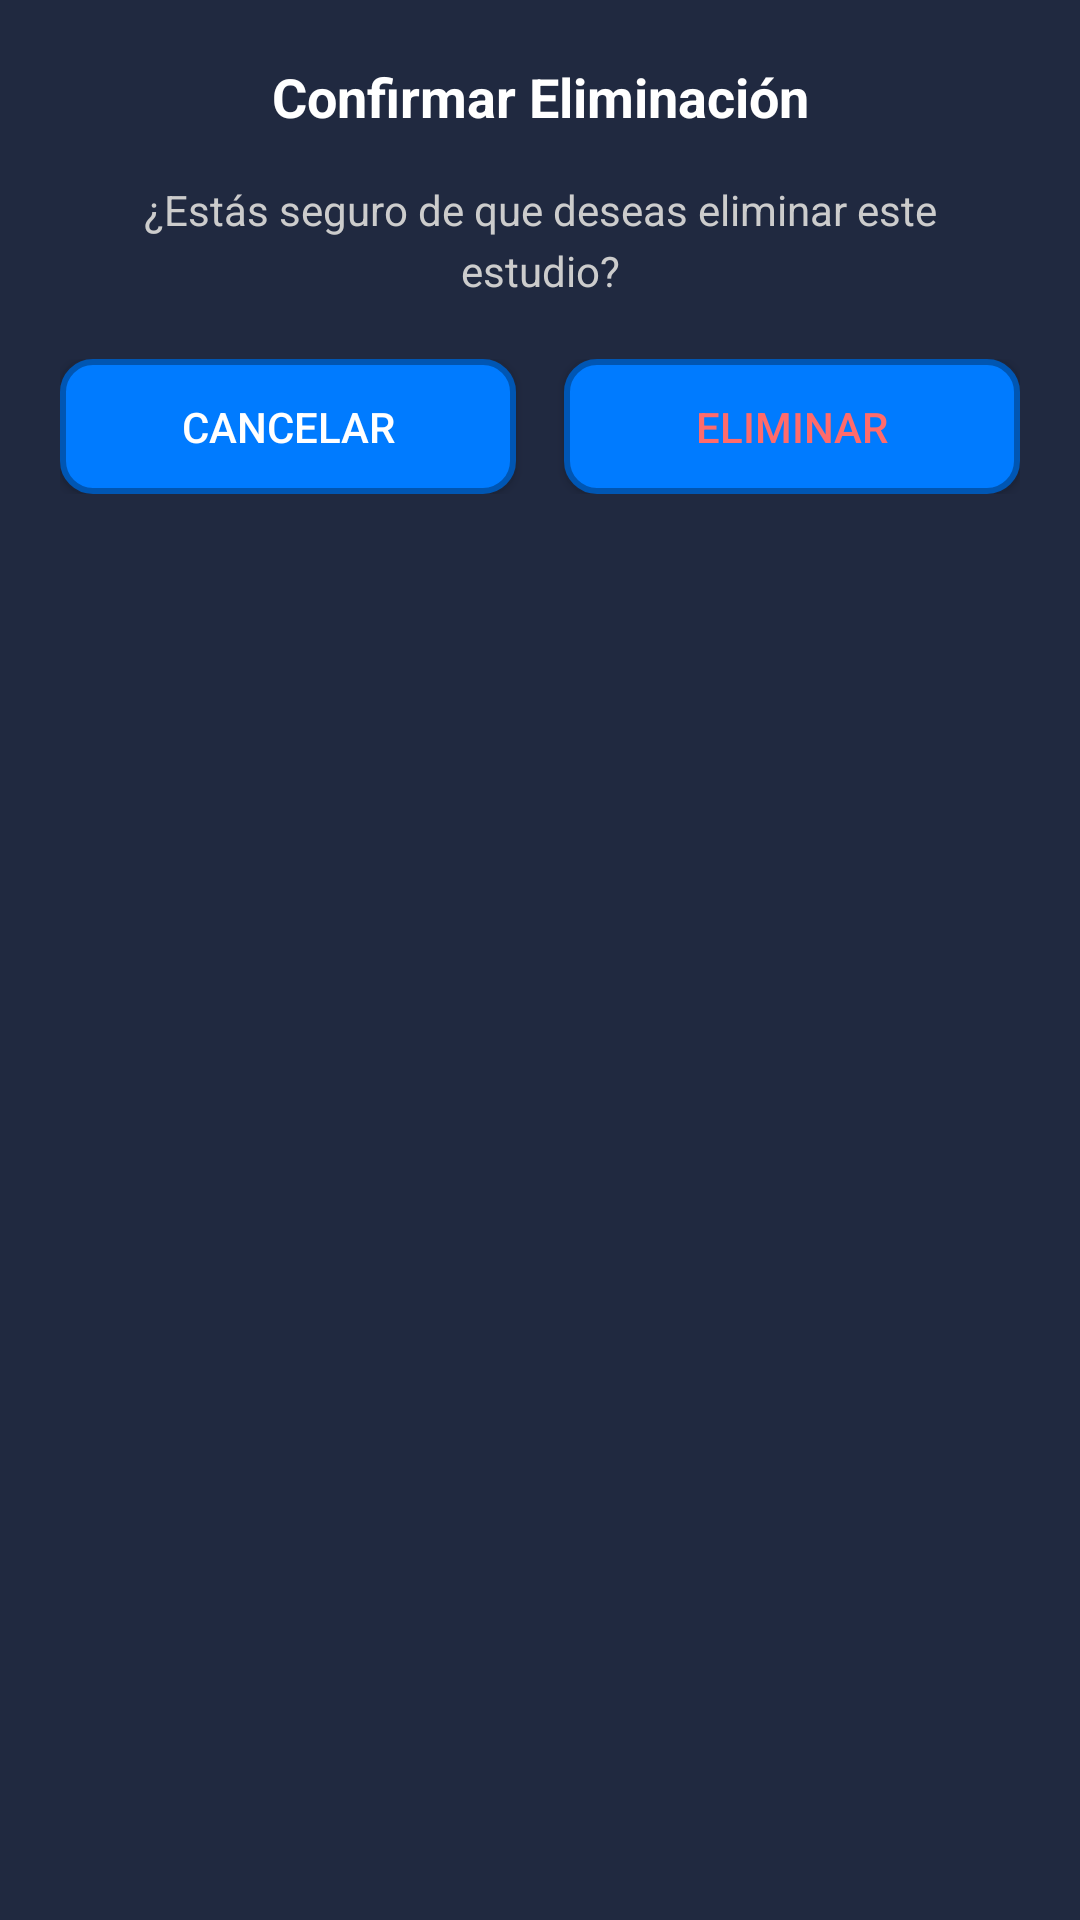

Android layout source for this screen:
<!-- AndroidManifest.xml: application theme Theme.AppInterface -->
<!-- res/layout/dialog_confirmar_eliminar_estudio.xml -->
<?xml version="1.0" encoding="utf-8"?>
<LinearLayout xmlns:android="http://schemas.android.com/apk/res/android"
              android:layout_width="match_parent"
              android:layout_height="wrap_content"
              android:orientation="vertical"
              android:padding="20dp"
              android:background="#202940">

    <TextView
            android:layout_width="match_parent"
            android:layout_height="wrap_content"
            android:text="Confirmar Eliminación"
            android:textColor="#FFFFFF"
            android:textSize="18sp"
            android:textStyle="bold"
            android:gravity="center"
            android:layout_marginBottom="16dp" />

    <TextView
            android:id="@+id/tvMensajeConfirmacion"
            android:layout_width="match_parent"
            android:layout_height="wrap_content"
            android:text="¿Estás seguro de que deseas eliminar este estudio?"
            android:textColor="#CCCCCC"
            android:textSize="14sp"
            android:gravity="center"
            android:layout_marginBottom="20dp"
            android:lineSpacingExtra="4dp" />

    <LinearLayout
            android:layout_width="match_parent"
            android:layout_height="wrap_content"
            android:orientation="horizontal"
            android:weightSum="2">

        <Button
                android:id="@+id/btnCancelarEliminar"
                android:layout_width="0dp"
                android:layout_height="45dp"
                android:layout_weight="1"
                android:layout_marginEnd="8dp"
                android:background="@drawable/button_background"
                android:text="Cancelar"
                android:textColor="#FFFFFF"
                android:textSize="14sp" />

        <Button
                android:id="@+id/btnConfirmarEliminar"
                android:layout_width="0dp"
                android:layout_height="45dp"
                android:layout_weight="1"
                android:layout_marginStart="8dp"
                android:background="@drawable/button_background"
                android:text="Eliminar"
                android:textColor="#FF6B6B"
                android:textSize="14sp" />

    </LinearLayout>

</LinearLayout>
<!-- resources referenced by this layout -->
<resources>
  <!-- drawable button_background (drawable) -->
  <?xml version="1.0" encoding="utf-8"?>
  <shape xmlns:android="http://schemas.android.com/apk/res/android">
      <solid android:color="#007bff" />
      <corners android:radius="10dp" />
      <stroke
              android:width="2dp"
              android:color="#0056b3" />
  </shape>
  <style name="Theme.AppInterface" parent="Base.Theme.AppInterface" />
  <style name="Base.Theme.AppInterface" parent="Theme.Material3.DayNight.NoActionBar">
  		
  		
  	</style>
</resources>
